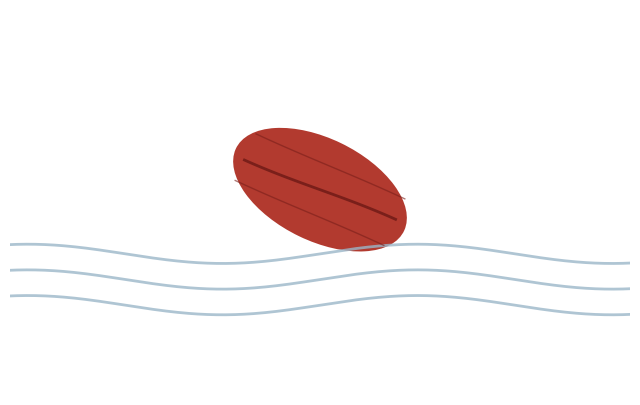

This figure's Python source:
import numpy as np
import matplotlib.pyplot as plt
from matplotlib.patches import Ellipse
from matplotlib.transforms import Affine2D

# Tạo canvas
fig, ax = plt.subplots(figsize=(8, 5))
ax.set_facecolor("#f5efe6")  # nền giấy nhẹ
ax.set_xlim(-5, 5)
ax.set_ylim(-3, 3)
ax.axis("off")

# ===== DÒNG NƯỚC =====
x = np.linspace(-6, 6, 400)
for y0 in [-0.8, -1.2, -1.6]:
    y = 0.15 * np.sin(x) + y0
    ax.plot(x, y, color="#9bb7c9", linewidth=2, alpha=0.8)

# ===== LÁ BÀNG =====
leaf = Ellipse(
    (0, 0.2),
    width=3.0,
    height=1.6,
    facecolor="#b23a2f",
    edgecolor="none"
)

# Nghiêng lá như bị gió cuốn
transform = Affine2D().rotate_deg_around(0, 0.2, -25) + ax.transData
leaf.set_transform(transform)
ax.add_patch(leaf)

# ===== GÂN LÁ =====
vein_x = np.linspace(-1.3, 1.3, 100)
vein_y = 0.1 * np.sin(vein_x)

ax.plot(
    vein_x,
    vein_y + 0.2,
    color="#7a1f1a",
    linewidth=2,
    transform=transform
)

# Gân phụ
for offset in [-0.4, 0.4]:
    ax.plot(
        vein_x,
        vein_y * 0.5 + offset + 0.2,
        color="#7a1f1a",
        linewidth=1,
        alpha=0.6,
        transform=transform
    )

# Lưu ảnh
plt.savefig("la_bang_buong_troi.png", dpi=300, bbox_inches="tight")
plt.show()